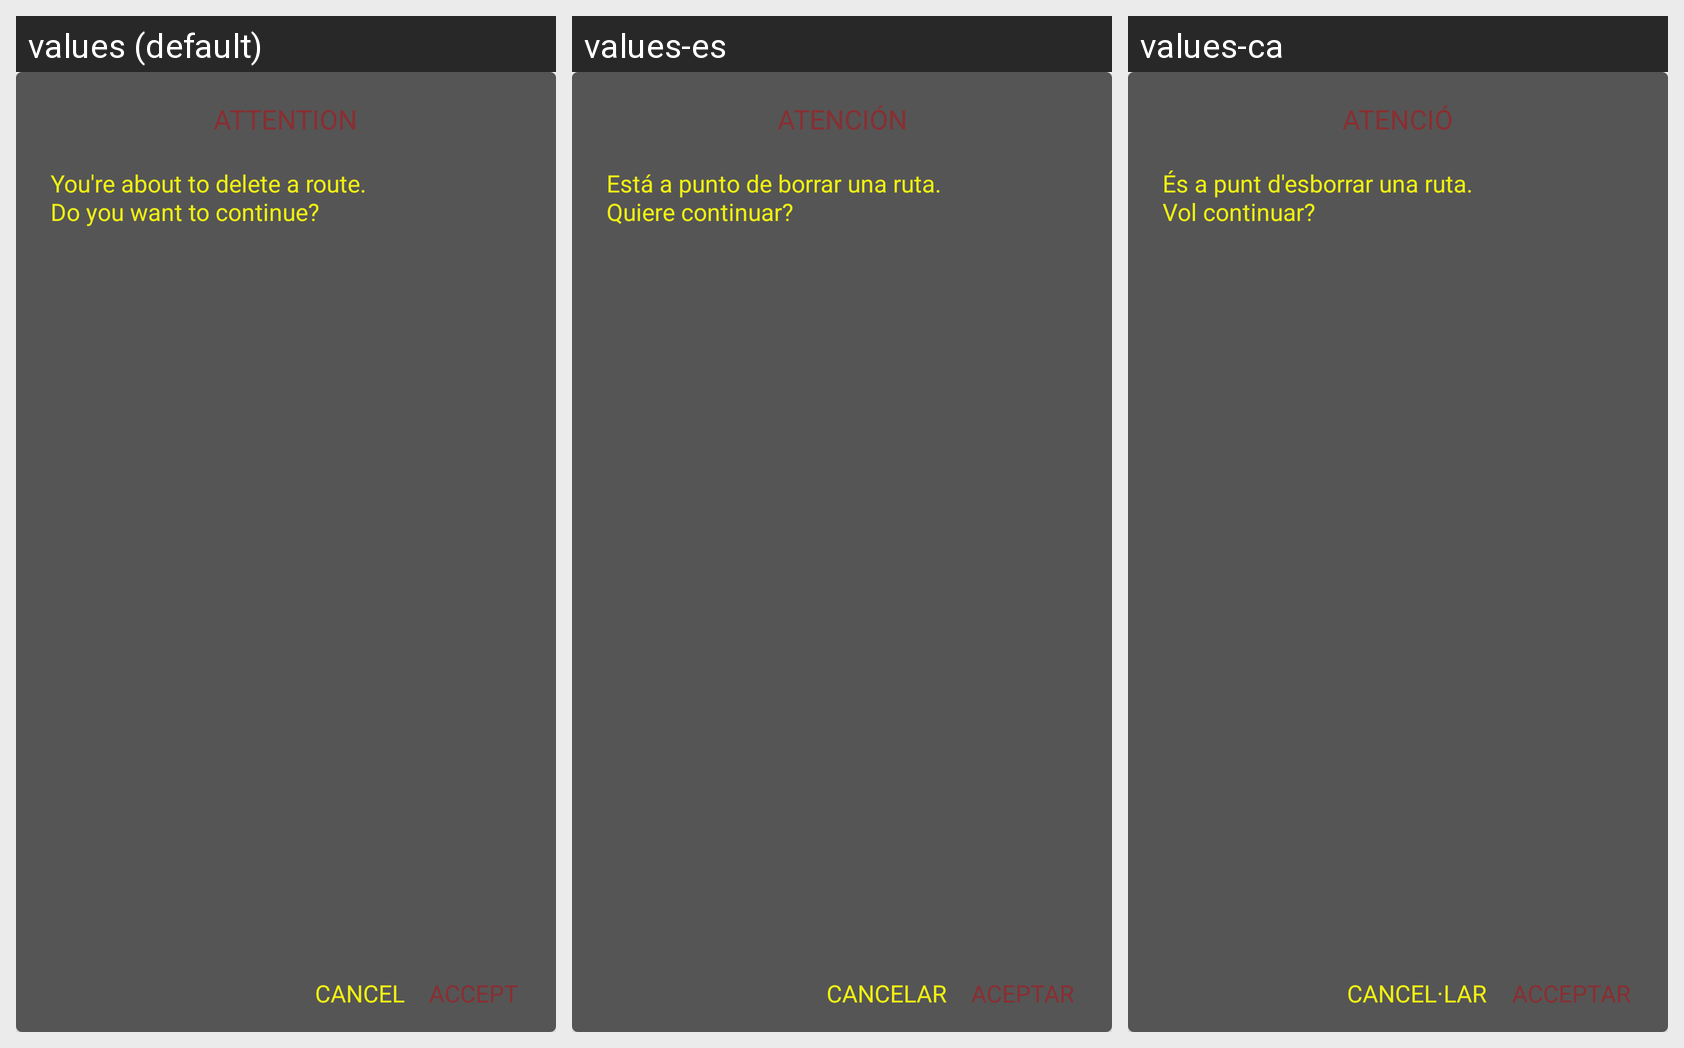

This grid shows one Android layout under several languages. Give, for every string resource on the screen, its name, the default text and each shown locale's text.
Android screen res/layout/pop_up_delete_ruta.xml rendered under 3 locales, left to right: values (default), values-es, values-ca. Device: Nexus 5 (rendered at 1080×1920; each locale shown at half size, 540×960, under a caption strip naming it); theme AppTheme1.
Strings drawn on this screen, with the default value and each locale's value (text and hints the layout hard-codes, and strings that could not be matched under every locale, appear in the picture but are not listed):

start_ruta_warning
  values: ATTENTION
  values-es: ATENCIÓN
  values-ca: ATENCIÓ

delete_ruta_desc
  values: You're about to delete a route.
      Do you want to continue?
  values-es: Está a punto de borrar una ruta.
      Quiere continuar?
  values-ca: És a punt d'esborrar una ruta.
      Vol continuar?

cancel
  values: CANCEL
  values-es: CANCELAR
  values-ca: CANCEL·LAR

accept
  values: ACCEPT
  values-es: ACEPTAR
  values-ca: ACCEPTAR
